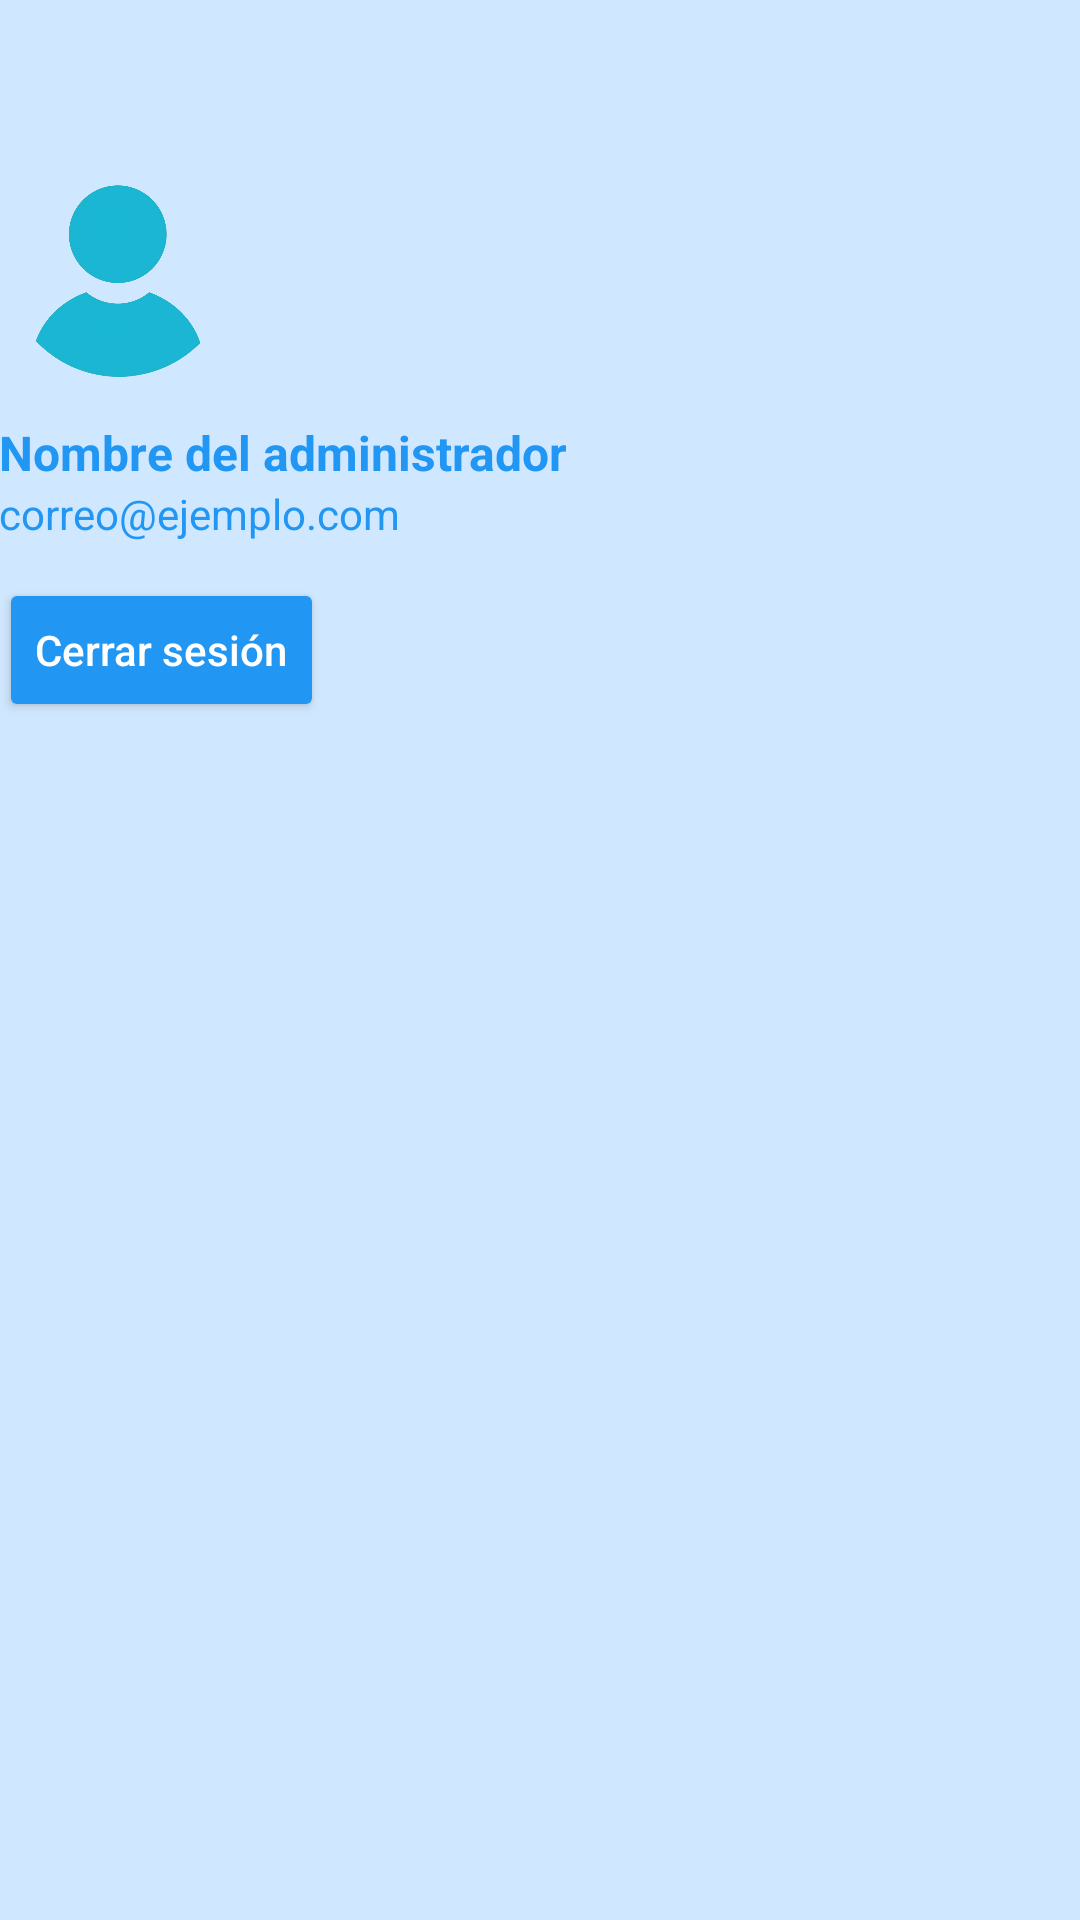

This screen was rendered from an Android layout file. Write that file and the resources it references.
<!-- AndroidManifest.xml: application theme Theme.GymPro -->
<!-- res/layout/nav_header_main.xml -->
<?xml version="1.0" encoding="utf-8"?>
<LinearLayout xmlns:android="http://schemas.android.com/apk/res/android"
    xmlns:app="http://schemas.android.com/apk/res-auto"
    android:layout_width="match_parent"
    android:layout_height="wrap_content"
    android:background="@color/drawer_background"

    android:orientation="vertical"
    android:paddingLeft="@dimen/activity_horizontal_margin"
    android:paddingTop="48dp"
    android:paddingRight="@dimen/activity_horizontal_margin"
    android:paddingBottom="@dimen/activity_vertical_margin"
    android:theme="@style/ThemeOverlay.AppCompat.Dark"
    android:gravity="start">

    <com.google.android.material.imageview.ShapeableImageView
        android:id="@+id/imageViewProfile"
        android:layout_width="80dp"
        android:layout_height="80dp"
        android:layout_marginBottom="8dp"
        android:contentDescription="@string/nav_header_desc"
        android:scaleType="centerCrop"
        android:src="@drawable/usuario_sinfondo" />

    <TextView
        android:id="@+id/textViewNombre"
        android:layout_width="wrap_content"
        android:layout_height="wrap_content"
        android:paddingTop="4dp"
        android:text="Nombre del administrador"
        android:textColor="@color/blue"
        android:textSize="16sp"
        android:textStyle="bold" />

    <TextView
        android:id="@+id/textViewCorreo"
        android:layout_width="wrap_content"
        android:layout_height="wrap_content"
        android:text="correo@ejemplo.com"
        android:textColor="@color/blue"
        android:textSize="14sp"
        android:layout_marginBottom="12dp" />

    <Button
        android:id="@+id/btnLogout"
        android:layout_width="wrap_content"
        android:layout_height="wrap_content"
        android:backgroundTint="@color/blue"
        android:text="Cerrar sesión"
        android:textAllCaps="false"
        android:textColor="@android:color/white" />
</LinearLayout>
<!-- resources referenced by this layout -->
<resources>
  <color name="blue">#2196F3</color>
  <color name="drawer_background">#D0E8FF</color>
  <!-- drawable usuario_sinfondo: png bitmap (drawable, 39050 bytes) -->
  <string name="nav_header_desc">Navigation header</string>
  <style name="Theme.GymPro" parent="Theme.MaterialComponents.DayNight.NoActionBar">
          
          <item name="colorPrimary">@color/blue</item>
          <item name="colorPrimaryVariant">@color/blue</item>
          <item name="colorOnPrimary">@android:color/white</item>
          
          <item name="colorSecondary">@color/teal_200</item>
          <item name="colorSecondaryVariant">@color/teal_700</item>
          <item name="colorOnSecondary">@color/black</item>
          
          <item name="android:statusBarColor">?attr/colorPrimaryVariant</item>
          
      </style>
  <color name="teal_200">#FF03DAC5</color>
  <color name="teal_700">#FF018786</color>
  <color name="black">#FF000000</color>
</resources>
